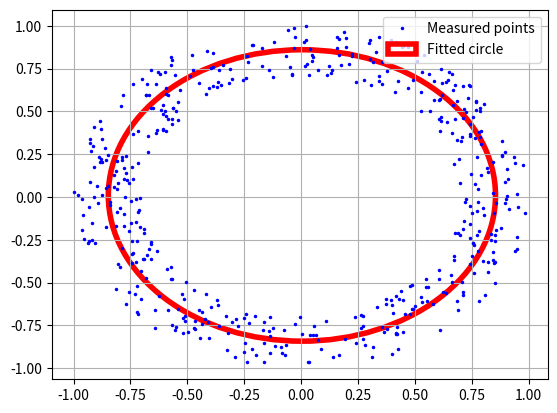

The matplotlib source for this figure:
import numpy as np
from matplotlib import pyplot as plt
from matplotlib.patches import Circle
# Parameters of the system
# This is the parameters we need to estimate
# Center
C = np.array([0 , 0])
# Radius
R = 1
# Number of points
N = 500
# Noise
k = 0.15

## Create noisy circle
alpha = 2*np.pi*np.random.rand(N)
noise = k*2*np.random.rand(N)-1
points = C + np.array([ R*noise*np.cos(alpha) , R*noise*np.sin(alpha) ]).T

A = np.hstack((points, np.ones((N,1))))
B = points[:,0]*points[:,0] + points[:,1]*points[:,1]

# Least square approximation
X = np.linalg.pinv(A) @ B

# Calculate circle parameter
xc = X[0]/2
yc = X[1]/2
r = np.sqrt(4*X[2] + X[0]**2 + X[1]**2 )/2


fig, ax = plt.subplots()
ax.plot(points[:,0],points[:,1], '.', markersize=3, color='blue')
ax.add_patch(Circle((xc,yc),r,fill=False, linewidth=4, color='red'))
plt.legend(['Measured points', 'Fitted circle'], loc='upper right')
plt.grid()
plt.show()